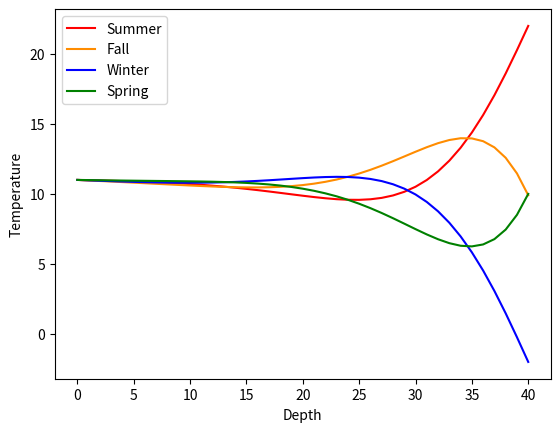

Source code (Python):
"""
Assignment 12: exercise 9.4, page 424
Write a program to calculate the temp profile 
of the crust of the earth
"""
from numpy import sin, pi, empty, linspace
import matplotlib.pyplot as plt

# Constants
tao = 365 # days
A = 10 # degrees Celcius # coldest temp
B = 12 # degrees Celcius # hottest temp thing
D = 0.1 # m^2 /day # thermal diffusion
temp_bottom = 11 # degrees Celcius
bottom = 20
time = linspace(0, 3650, 3650) ## total time = 10 years
dx = 0.5 # meters ## can also be changed to 0.4 if 0.5 is too big or is too glitchy
dt = 1 # days
N = int(20/dx)
t1 = 3376
t2 = 3468
t3 = 3559
t4 = 3650
epsilon = dt/10

def surface_temp(t):
    return A + B * sin(2*pi*t/tao)

## create arrays
temps = empty(N+1,float)
temps[0] = temp_bottom
temps[N] = surface_temp(0)
temps[1:N] = A

new_temps = empty(N+1,float)
new_temps[0] = temp_bottom
new_temps[N] = surface_temp(0)

# do the calculation 
c = dt * D / dx**2
#print(time)
for t in time:
    #print(t)
    new_temps[N] = surface_temp(t)
    new_temps[1:N] = temps[1:N] + c * (temps[2:N+1] + temps[0:N-1] - 2*temps[1:N])
    temps, new_temps = new_temps, temps
    if abs(t-t1) < epsilon:
        plt.plot(temps,"r-",label="Summer")
        print(abs(t-t1))
    if abs(t-t2) < epsilon:
        plt.plot(temps, color="darkorange",label="Fall")
        print(abs(t-t2))
    if abs(t-t3) < epsilon:
        plt.plot(temps,"b-",label="Winter")
        print(abs(t-t3))
    if abs(t-t4) < epsilon:
        plt.plot(temps,"g-",label="Spring")
        print(abs(t-t4))
plt.legend()
plt.xlabel("Depth")
plt.ylabel("Temperature")
# plt.xlim(right=21)
# plt.ylim(7,13)
plt.show()
